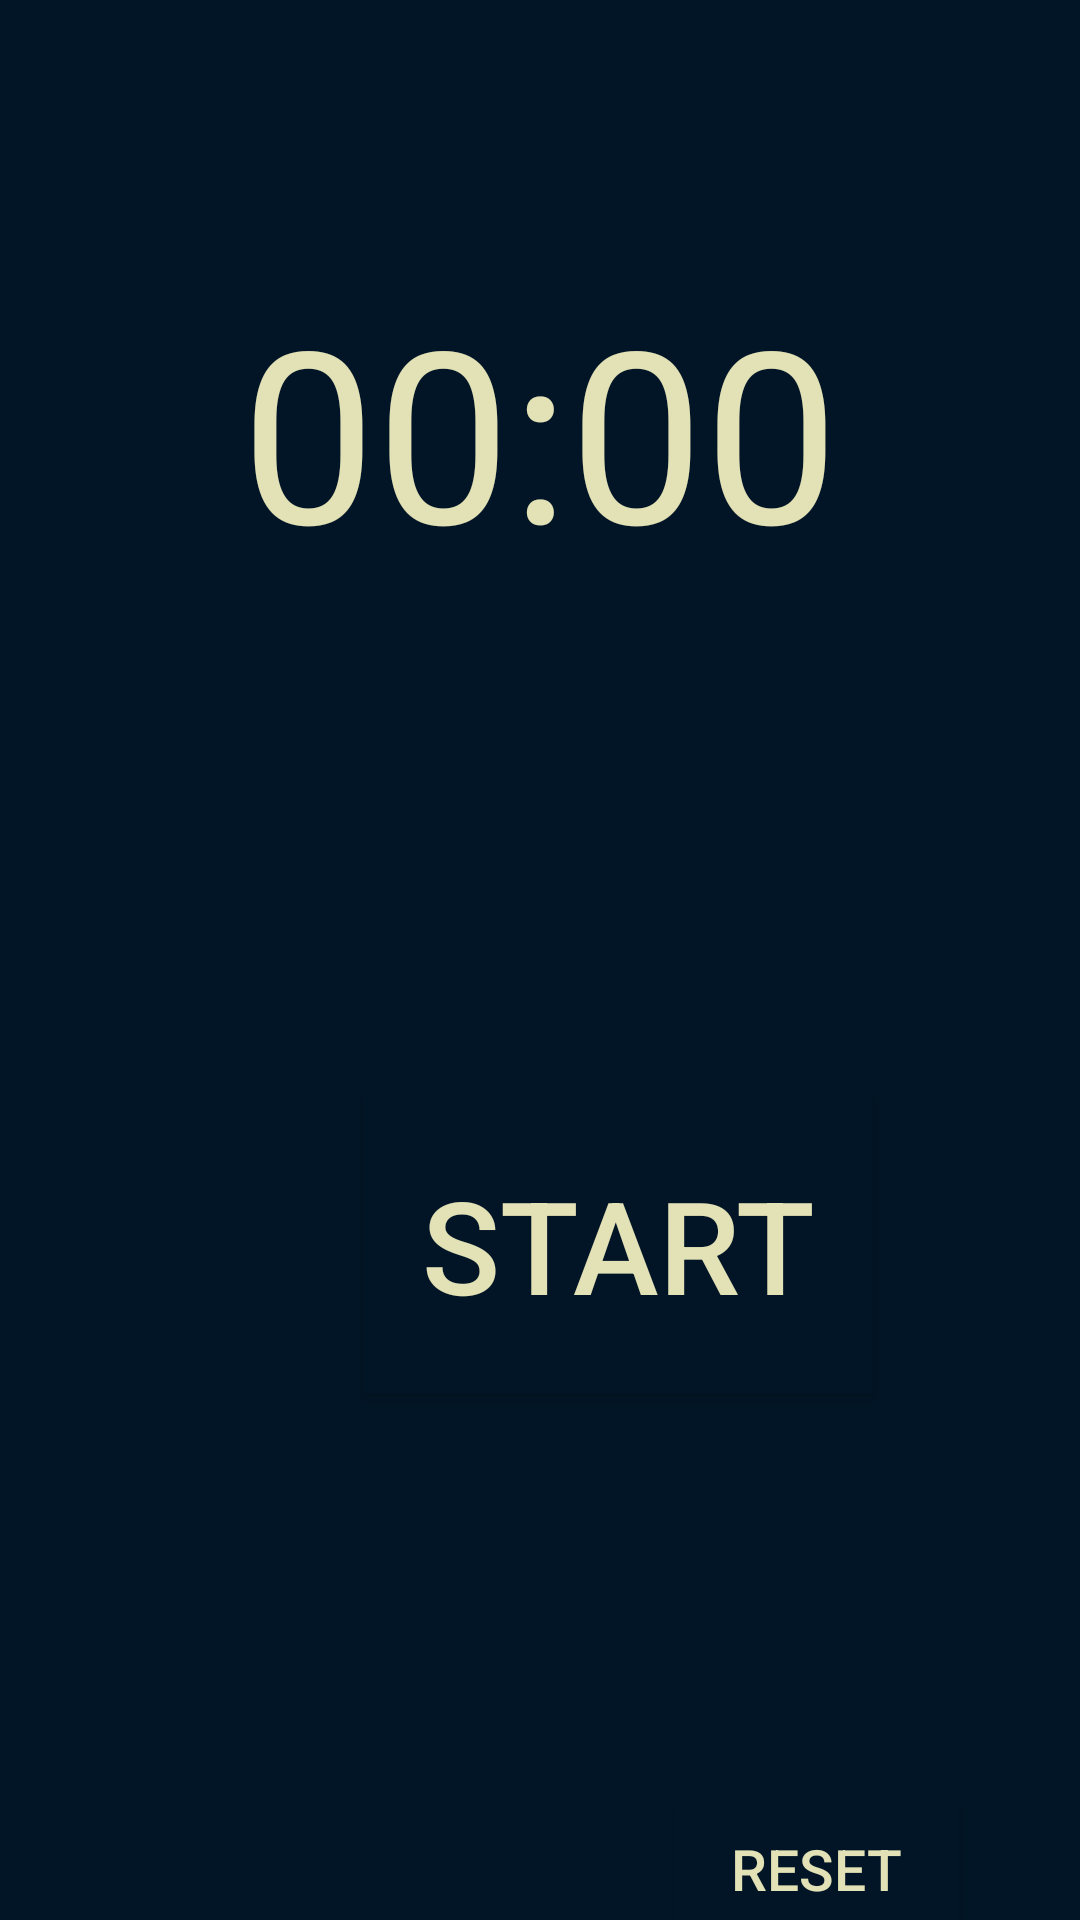

Here is an Android app screen rendered from its layout file. Give the layout XML and the strings, colors and styles it references.
<!-- AndroidManifest.xml: activity theme ChronometerPage -->
<!-- res/layout/activity_chronometer.xml -->
<?xml version="1.0" encoding="utf-8"?>
<androidx.constraintlayout.widget.ConstraintLayout xmlns:android="http://schemas.android.com/apk/res/android"
    xmlns:app="http://schemas.android.com/apk/res-auto"
    xmlns:tools="http://schemas.android.com/tools"
    android:id="@+id/chronometerr"
    android:layout_width="match_parent"
    android:layout_height="match_parent"
    android:background="@color/black"
    tools:context=".ChronometerActivity">

    <Chronometer
        android:id="@+id/kronometre"
        android:layout_width="wrap_content"
        android:layout_height="wrap_content"
        android:layout_marginStart="140dp"
        android:layout_marginTop="90dp"
        android:layout_marginEnd="140dp"
        android:layout_marginBottom="48dp"
        android:text="00.00"
        android:textAlignment="center"
        android:textColor="@color/beige"
        android:textSize="80sp"
        app:layout_constraintBottom_toTopOf="@+id/start"
        app:layout_constraintEnd_toEndOf="parent"
        app:layout_constraintStart_toStartOf="parent"
        app:layout_constraintTop_toTopOf="parent"></Chronometer>

    <ImageView
        android:id="@+id/start"
        android:layout_width="300dp"
        android:layout_height="300dp"
        android:layout_marginStart="56dp"
        android:layout_marginTop="68dp"
        android:layout_marginEnd="56dp"
        app:layout_constraintEnd_toEndOf="parent"
        app:layout_constraintHorizontal_bias="0.0"
        app:layout_constraintStart_toStartOf="parent"
        app:layout_constraintTop_toBottomOf="@+id/kronometre"
        app:srcCompat="@drawable/start" />

    <ImageView
        android:id="@+id/reset"
        android:layout_width="168dp"
        android:layout_height="153dp"
        app:layout_constraintBottom_toBottomOf="parent"
        app:layout_constraintEnd_toEndOf="@+id/start"
        app:layout_constraintHorizontal_bias="1.0"
        app:layout_constraintStart_toStartOf="@+id/start"
        app:layout_constraintTop_toBottomOf="@+id/start"
        app:layout_constraintVertical_bias="0.233"
        app:srcCompat="@drawable/reset" />

    <Button
        android:id="@+id/startButton"
        android:layout_width="170dp"
        android:layout_height="100dp"
        android:background="@color/black"
        android:text="START"
        android:textColor="@color/beige"
        android:textAlignment="center"
        android:textSize="43sp"
        android:visibility="visible"
        android:elevation="0dp"
        android:translationZ="0dp"
        app:layout_constraintBottom_toBottomOf="@+id/start"
        app:layout_constraintEnd_toEndOf="@+id/start"
        app:layout_constraintStart_toStartOf="@+id/start"
        app:layout_constraintTop_toTopOf="@+id/start" />

    <Button
        android:id="@+id/pauseButton"
        android:layout_width="170dp"
        android:layout_height="100dp"
        android:background="@color/black"
        android:text="PAUSE"
        android:textColor="@color/beige"
        android:elevation="0dp"
        android:translationZ="0dp"
        android:textAlignment="center"
        android:textSize="43sp"
        android:visibility="invisible"
        app:layout_constraintBottom_toBottomOf="@+id/start"
        app:layout_constraintEnd_toEndOf="@+id/start"
        app:layout_constraintStart_toStartOf="@+id/start"
        app:layout_constraintTop_toTopOf="@+id/start" />

    <Button
        android:id="@+id/resetButton"
        android:layout_width="95dp"
        android:layout_height="46dp"
        android:background="@color/black"
        android:text="RESET"
        android:textAlignment="center"
        android:textColor="@color/beige"
        android:elevation="0dp"
        android:translationZ="0dp"
        android:textSize="19sp"
        app:layout_constraintBottom_toBottomOf="@+id/reset"
        app:layout_constraintEnd_toEndOf="@+id/reset"
        app:layout_constraintStart_toStartOf="@+id/reset"
        app:layout_constraintTop_toTopOf="@+id/reset" />


</androidx.constraintlayout.widget.ConstraintLayout>
<!-- resources referenced by this layout -->
<resources>
  <color name="beige">#E2E2B6</color>
  <color name="black">#021526</color>
  <style name="ChronometerPage" parent="Theme.AppCompat.Light.DarkActionBar">
          <item name="colorPrimary">@color/black</item>
          <item name="colorPrimaryDark">@color/black</item>
          <item name="titleTextColor">@color/beige</item>
      </style>
</resources>
